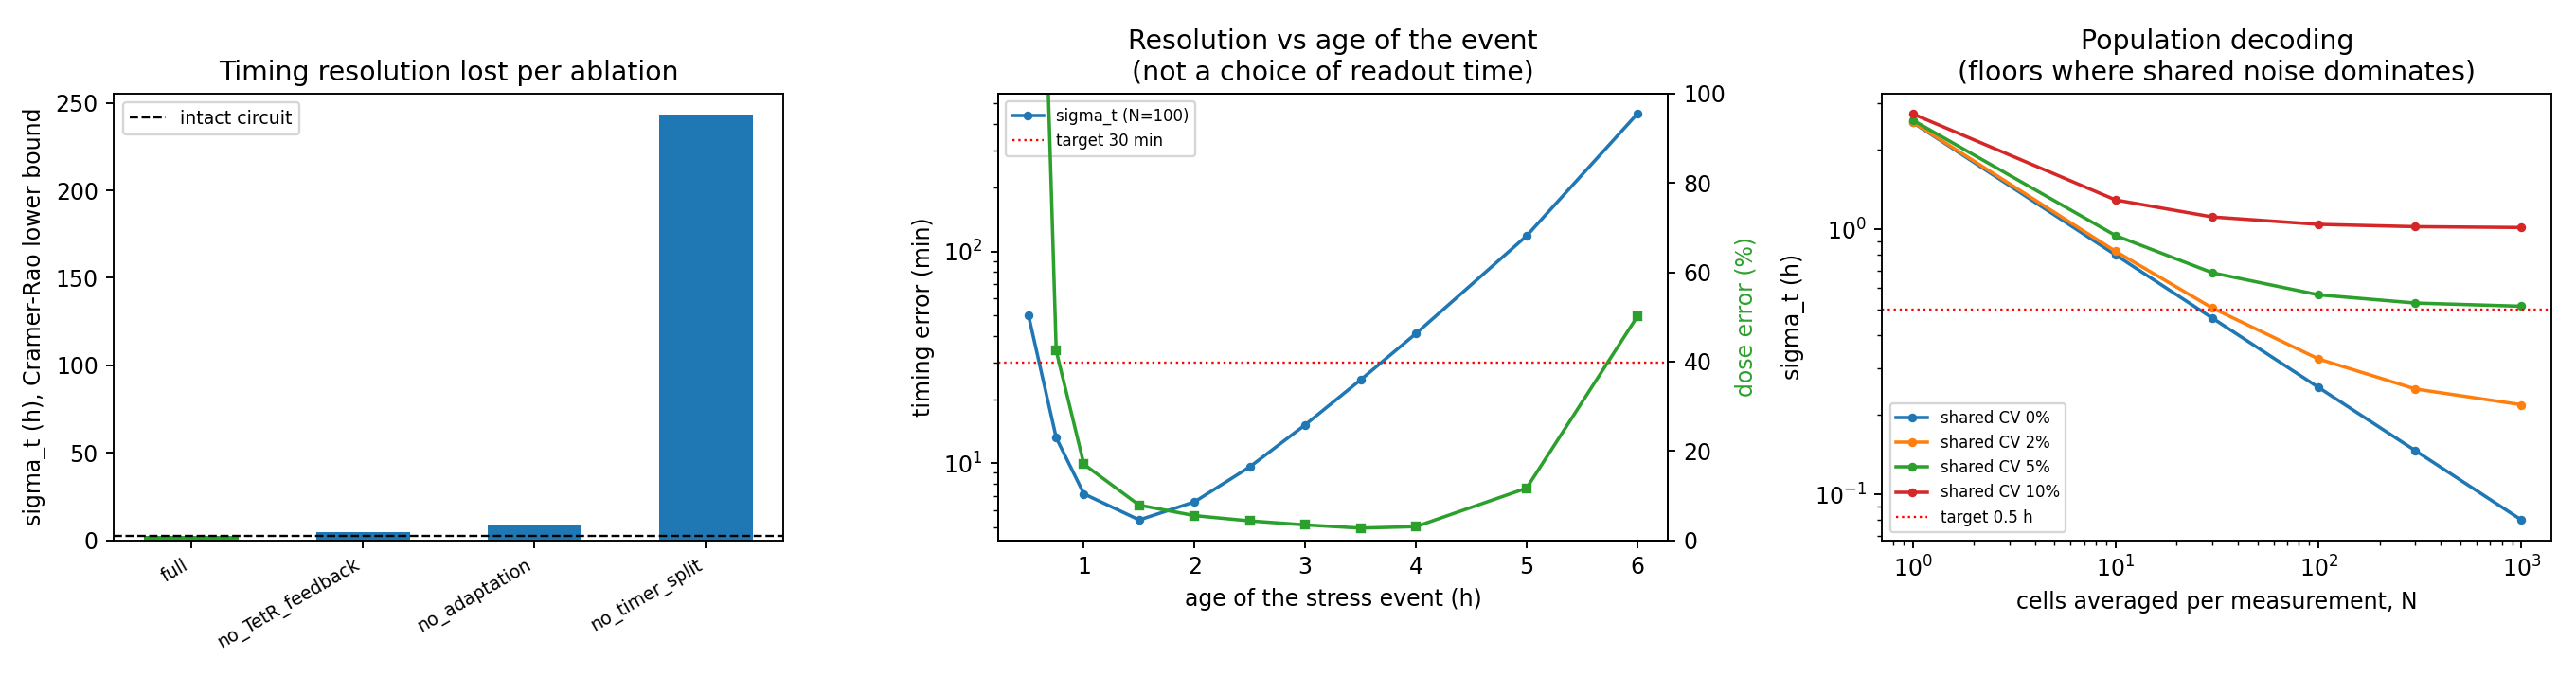

The table this chart was drawn from, first rows:
lesion, sigma_t_h, sigma_dose_rel, corr, sigma_t_vs_intact
full, 2.533, 0.3436, -0.6074, 1.0
no_TetR_feedback, 4.695, 8.766, -0.9938, 1.854
no_adaptation, 8.298, 7.535, -0.9975, 3.276
no_timer_split, 243.2, 0.9408, -0.959, 96.01
